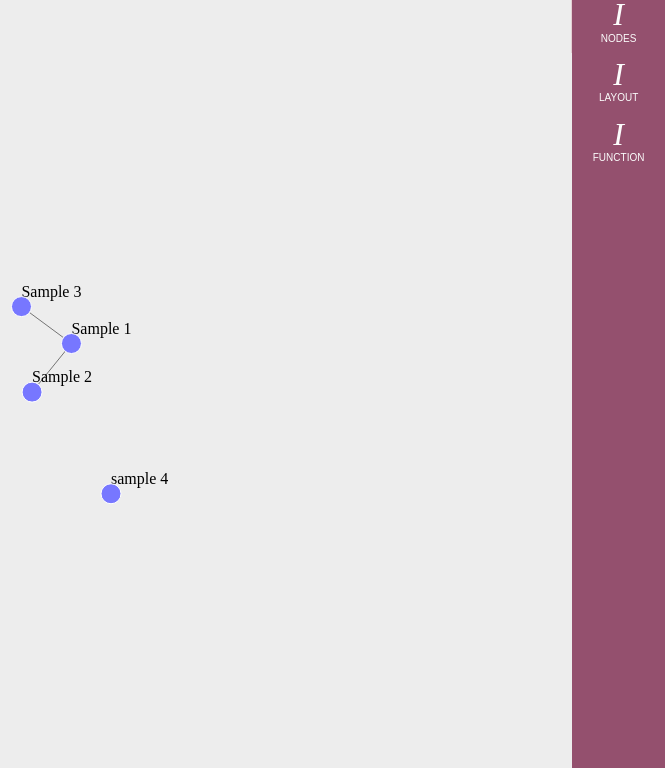
D3 v4 page, settled after 480 driven frames (8 s of simulated time); the page loaded 1 data file(s).


    	var c = null
        $(document).ready(function(){
            d3.json("sample.json", function(error, data){
            	if ( error ){
            		alert(error)
            	} else {
            		//alert(JSON.stringify(data))
            		c = new Graph()
            		//c.parent('#chart')
            		c.data(data)
            		c.draw()
            	}
            })
        })
    
// ── Graph.js
function Graph(){
/*
 * If 'new' was not used, use it.
 * Makes sure 'this' refers to instance scope
 */
if ( ! (this instanceof Graph) ){
	return new Graph()
}
//----------------
//Local Properties
//----------------
var _page = {
	width: null,
	height: null,
	parent: null,
	div: null,
	svg: null,
	tooltip: null
}
var _sel = {
	gNodes: null,
	gLinks: null,
	gLabels: null,
	selNodes: null,
	selLinks: null,
	selLabels: null,
	dragLink: null
}
var _data = {
	allNodes: null,
	allLinks: null,
	nodes: null,
	links: null,
	nodeFilter: [],
	linkFilter: [],
	sim: null
}
var _config = {
	'nodeMeasure' : 'sum',
	'showLabels' : true,
	'nodeMinSize' : 5,
	'nodeMaxSize' : 10,
	'forceScale' : 2,
	'linkMinSize' : 5,
	'linkMaxSize' : 1,
	'ttOffsetY' : 20,
	'dragMode' : 'pull'
}

/**
 * Generates UUIDs for Added Nodes
 */
function _generateUUID() { // Public Domain/MIT
    var d = new Date().getTime();
    if (typeof performance !== 'undefined' && typeof performance.now === 'function'){
        d += performance.now(); //use high-precision timer if available
    }
    return 'xxxxxxxx-xxxx-4xxx-yxxx-xxxxxxxxxxxx'.replace(/[xy]/g, function (c) {
        var r = (d + Math.random() * 16) % 16 | 0;
        d = Math.floor(d / 16);
        return (c === 'x' ? r : (r & 0x3 | 0x8)).toString(16);
    });
}

/**
 * Draw everything
 */
function _draw(){
	//Make a div to hold everything
	_makeDiv()
	//Get the sizes
	_page.width = _page.div.node().clientWidth
	_page.height = _page.div.node().clientHeight
	//Make the svg to draw in
	_page.svg = _page.div.append('svg')
		.attr('width','100%')
		.attr('height','100%')
	//Make some holding groups
	_sel.gLinks = _page.svg.append('g').attr('id','g-links')
	_sel.gLabels = _page.svg.append('g').attr('id','g-labels')
	_sel.gNodes = _page.svg.append('g').attr('id','g-nodes')
	//Draw the items
	_drawItems()
	_page.tooltip = _page.div.append('div').classed('tooltip',true)
	//Start the force simulation
	_startForceSim()
}

function _drawItems(){
	//Make the links selection and add the items
	_sel.selLinkss = _sel.gLinks.selectAll('line.link').data(_data.links)
	_sel.selLinkss.exit().remove()
	_sel.selLinkss.enter().append('line')
		.classed('link', true)
		.attr('stroke-width', _config.linkMaxSize)
	_sel.selLinkss = _sel.gLinks.selectAll('line.link')
	//Make the Nodes selection and add the items
	_sel.selNodes = _sel.gNodes.selectAll('circle.node').data(_data.nodes, function(d){ return d ? d.id : this.id; })
	_sel.selNodes.exit().remove()
	_sel.selNodes.enter().append('circle')
		.classed('node',true)
		.attr('r',_config.nodeMaxSize)
		//Add events for nodes
		.on('mouseover', _nodeMouseOver)
		.on('mouseout', _nodeMouseOut)
	_sel.selNodes = _sel.gNodes.selectAll('circle.node')
	//Make the Labels selection and add the items
	_sel.selLabels = _sel.gLabels.selectAll('text.label').data(_data.nodes, function(d){ return d ? d.id : this.id; })
	_sel.selLabels.exit().remove()
	_sel.selLabels.enter().append('text')
		.classed('label',true)
		.classed('hide', !_config.showLabels)
		.text(function(d) { return d && d.name ? d.name : '' })
	_sel.selLabels = _sel.gLabels.selectAll('text.label')
}

function _startForceSim(){
	_data.sim = d3.forceSimulation()
		.force('link', d3.forceLink()
			.id( function(d) { return d.id })
			.distance( _config.nodeMaxSize * 3 * _config.forceScale ))
		.force('charge', d3.forceManyBody()
				.strength(-60/*_config.nodeMaxSize * -_config.forceScale*/)
				.distanceMax(_config.nodeMaxSize * 8 * _config.forceScale))
		.force('collide', d3.forceCollide(_config.nodeMaxSize*2))
		.force('center', d3.forceCenter(_page.width/2, _page.height/2))
	
	//_data.sim.velocityDecay(0.6)
	_data.sim.on('tick', _simTick)
	_data.sim.nodes(_data.nodes)
	_data.sim.force('link').links(_data.links)
	
	_page.svg.call(d3.drag()
		.container(_page.svg.node())
		.subject( function(){ return _data.sim.find(d3.event.x, d3.event.y, 30) } )
		.on('start', _dragStart)
		.on('drag', _dragDrag)
		.on('end', _dragEnd)
	)
}

function _simTick(){
	_sel.selNodes
		.attr('cx', function(d){ return d.x })
		.attr('cy', function(d){ return d.y })
		
	_sel.selLinkss
		.attr('x1', function(d) { return d.source.x })
		.attr('y1', function(d) { return d.source.y })
		.attr('x2', function(d) { return d.target.x })
		.attr('y2', function(d) { return d.target.y })
		
	_sel.selLabels
		.attr('x', function(d) { return d.x })
		.attr('y', function(d) { return d.y - _config.nodeMaxSize })
}

//============
//Drag Related
//============
function _dragStart(){
	switch ( _config.dragMode ) {
	case 'pull': return _dragNodeStart();
	case 'link': return _dragLinkStart();
	default: return null;
	}
}
function _dragDrag(){
	switch ( _config.dragMode ) {
	case 'pull': return _dragNodedragged();
	case 'link': return _dragLinkDragged();
	default: return null;
	}
}
function _dragEnd(){
	switch ( _config.dragMode ) {
	case 'pull': return _dragNodeEnd();
	case 'link': return _dragLinkEnd();
	default: return null;
	}
}
//pull mode: A drag event is started
function _dragNodeStart(){
	if ( !d3.event.active ) _data.sim.alphaTarget(0.3).restart()
	d3.event.subject.fx = d3.event.subject.x
	d3.event.subject.fy = d3.event.subject.y
}
//pull mode: An item is being dragged
function _dragNodedragged(){
	d3.event.subject.fx = d3.event.x
	d3.event.subject.fy = d3.event.y
}
//pull mode: A drag event has ended
function _dragNodeEnd(){
	if ( !d3.event.active ) _data.sim.alphaTarget(0)
	d3.event.subject.fx = null
	d3.event.subject.fy = null
}
//Link Mode: Drag Start
function _dragLinkStart(){
	if ( !d3.event.active ){
		_sel.dragLink = _page.svg.append('line').classed('draglink',true)
			.attr('x1', d3.event.subject.x)
			.attr('y1', d3.event.subject.y)
			.attr('x2', d3.event.x)
			.attr('y2', d3.event.y)
	}
}
//Link Mode: Dragging
function _dragLinkDragged(){
	if ( _sel.dragLink ){
		_sel.dragLink.attr('x2', d3.event.x).attr('y2', d3.event.y)
	}
}
//Link Mode: Drag End
function _dragLinkEnd(){
	if ( !d3.event.active ){
		_sel.dragLink.remove()
		_sel.dragLink = null
		var found = _data.sim.find(d3.event.x, d3.event.y, 30)
		if ( found ){
			_data.links.push({
				source: d3.event.subject.id,
				target: found.id,
			})
			_drawItems()
			_data.sim.stop()
			_data.sim.force('link').links(_data.links)
			_data.sim.alpha(0.2).restart()
		}
	}
}

/**
 * What do do on a window resize
 */
function _resize(){
	_page.width = _page.div.node().clientWidth
	_page.height = _page.div.node().clientHeight
	_data.sim.force('center', d3.forceCenter(_page.width/2, _page.height/2))
	_data.sim.alphaTarget(0).restart()
}

/**
 * Mouse enters over a node
 */
function _nodeMouseOver(d_event){
	//var x = d3.event.pageX
	//var y = d3.event.pageY
	
	var linkTo = []
	var linkFrom = []
	
	_sel.selLinkss.classed('adj',function(d){
		if ( d.source.id == d_event.id ){
			linkTo[d.target.id] = 1
			return true
		}
		if ( d.target.id == d_event.id ){
			linkFrom[d.source.id] = 1
			return true
		}
		return false
	})
	_sel.selNodes.classed('adj',function(d){
		return linkTo[d.id] || linkFrom[d.id]
	})
	_sel.selNodes.classed('sel',function(d){
		return d.id == d_event.id
	})
	
	_page.tooltip.style('display','block').html(d_event.name)
	
	var ttHeight = _page.tooltip.node().clientHeight
	var ttWidth = _page.tooltip.node().clientWidth
	var ttx = d_event.x
	var tty = d_event.y
	if ( ttx - ttWidth/2 < 0 ) { ttx = 0 }
	else if ( ttx + ttWidth/2 > _page.width ) { ttx = _page.width - ttWidth }
	else { ttx = ttx - ttWidth/2 }
	if ( tty > _page.height / 2 ) { tty = tty - ttHeight - _config.ttOffsetY }
	else { tty = tty + _config.ttOffsetY }
	
	_page.tooltip.style('left', ttx+'px').style('top', tty+'px')
}

/**
 * Mouse exits a node
 */
function _nodeMouseOut(){
	_page.tooltip.style ('display','none')
	_sel.selLinkss.classed('adj',false)
	_sel.selNodes.classed('sel adj',false)
}


function _addNode(){
	_data.nodes.push({
		id: _generateUUID,
		name: 'New Node',
		x: _page.width/2,
		y: _page.height/2
	})
	_drawItems()
	_data.sim.stop()
	_data.sim.nodes(_data.nodes)
	_data.sim.alpha(0.2).restart()
}

function _resetPositions(){
	_data.sim.stop()
	_data.nodes.forEach(function(d){
		d.x = Math.random() * (_page.width-200) + 100
		d.y = Math.random() * (_page.height-200) + 100
		d.vx = 0
		d.vy = 0
	})
	_data.sim.alpha(0.5).restart()
}

function _bringNodesIntoVisible(){
	_data.sim.stop()
	_data.nodes.forEach(function(d,i){
		if ( d.x < 25 ){ d.x = 25 + ( Math.random() * (_page.width*0.1) ) }
		else if ( d.x > _page.width -25 ){ d.x =  _page.width - 25 - (Math.random() * (_page.width*0.1)) }
		if ( d.y < 25 ){ d.y = 25 + ( Math.random() * (_page.height*0.1) ) }
		else if ( d.y > _page.height -25 ) { d.y =  _page.height -25 - (Math.random() * (_page.height*0.1)) }
	})
	_data.sim.alpha(0.5).restart()
	//_simTick()
}


function _prepareData(_){
	_data.nodeFilter = []
	_data.linkFilter = []
	//Check if no parameters
	if ( !arguments.length ){
		_data.allNodes = []
		_data.allLinks = []
	}
	if ( _.nodes ){
		_data.allNodes = _.nodes
	}
	if ( _.links ){
		_data.allLinks = _.links
	}
	if ( !_data.allNodes ) { _data.allNodes = [] }
	if ( !_data.allLinks ) { _data.allLinks = []}
	_data.nodes = _data.allNodes
	_data.links = _data.allLinks
}

function _filterData(){
	_data.nodes = _data.allNodes.filter((o)=>{
		var match = _data.nodeFilter.length < 1
		_data.nodeFilter.forEach((f)=>{
			if ( f.field ) {
				match = match || (o[f.field] && o[f.field].includes && o[f.field].includes(f.filter))
				if ( match ) { return }
			}
			for ( var prop in o ) {
				match = match || (o[prop] && o[prop].includes && o[prop].includes(f.filter))
				if ( match ) { return }
			}
		})
		return match
	})
	_data.links = _data.allLinks.filter((o)=>{
		var match = _data.linkFilter.length < 1
		_data.linkFilter.forEach((f)=>{
			if ( f.field ) {
				match = match || (o[f.field] && o[f.field].includes && o[f.field].includes(f.filter))
				if ( match ) { return }
			}
			for ( var prop in o ) {
				match = match || (o[prop] && o[prop].includes && o[prop].includes(f.filter))
				if ( match ) { return }
			}
		})
		return match
	})
	_data.links = _data.links.filter((o)=>{
		var source = false;
		var target = false;
		_data.nodes.forEach((n)=>{
			source = source || o.source.id === n.id
			target = target || o.target.id === n.id
		})
		return source && target
	})
	_drawItems()
}

function _makeDiv(_){
	//Check if no parameter
	if ( !arguments.length ){
		//See if there is already a parent that is a selection
		if ( typeof _page.parent == 'undefined' || !(_page.parent instanceof d3.selection) ){
			//If not, use body
			_page.parent = d3.select('body')
		}
	}
	//Else, Check if parameter is a selection
	else if ( _ instanceof d3.selection ){
		_page.parent = _;
	}
	//Else, see if it can be selected
	else {
		try { _page.parent = d3.select(_) }
		catch(e) { _page.parent = d3.select('body') }
	}
	//Now, we know we have a parent that is a selection
	//If we have a div, remove it
	if ( typeof _page.div != 'undefined' && _page.div !== null ){
		_page.div.remove()
	}
	//Make a div for the parent
	_page.div = _page.parent.append('div').classed('graph',true)
}
//================
//Object to Return
//================
var chart = {
	//--------------
	//Expose Methods
	//--------------
	draw: _draw,
	addNode: _addNode,
	resetPositions: _resetPositions,
	bringNodesIntoVisible: _bringNodesIntoVisible,
	//-------------------
	//Getters and Setters
	//-------------------
	/**
	 * The parent of that chart area
	 */
	parent: function(_){
		if ( !arguments.length ) { return _page.parent }
		_makeDiv(_)
		return this
	},
	/**
	 * The data to be used
	 */
	data: function(_){
		if ( !arguments.length ) { 
			let data = {}
			return data
		}
		_prepareData(_)
		return this
	},
	dragMode: function(_){
		if ( !arguments.length ) { return _config.dragMode }
		_config.dragMode = _
		return this
	},
	showLabels: function(_){
		if ( !arguments.length ) { return _config.showLabels }
		_config.showLabels = _
		_sel.selLabels.classed('hide', !_config.showLabels)
		return this
	},
	filterNodes: function(_){
		if ( !arguments.length ) { return _data.nodeFilter }
		if ( _===null ){ _data.nodeFilter = [] }
		else {
			var field = arguments[1] || null;
			_data.nodeFilter.push({field: field, filter: _})
		}
		_filterData()
		if ( _===null ) { _resetPositions() }
		return this
	},
	filterLinks: function(_){
		if ( !arguments.length ) { return _data.linkFilter }
		if ( _===null ){ _data.linkFilter = [] }
		else {
			var field = arguments[1] || null;
			_data.linkFilter.push({field: field, filter: _})
		}
		_filterData()
		if ( _===null ) { _resetPositions() }
		return this
	}
}
//-------------
//One-Time Runs
//-------------
//Add resize event listener
d3.select(window).on('resize', _resize)
/*
 * Set the returned object's prototype to TimeScatter()'s prototype
 * All it really does is make instanceof TimeScatter return true
 */
chart.__proto__ = this.__proto__
//----------------
//Return the Chart
//----------------
return chart
}

### data: sample.json
{
 "nodes": [
  {
   "id": "0",
   "name": "Sample 1",
   "type": "Thing A"
  },
  {
   "id": "1",
   "name": "Sample 2",
   "type": "Thing B"
  },
  {
   "id": "2",
   "name": "Sample 3",
   "type": "Thing A"
  },
  {
   "id": "3",
   "name": "sample 4",
   "type": "Thing A"
  }
 ],
 "links": [
  {
   "source": "0",
   "target": "1",
   "rel": "Has a",
   "val": 10
  },
  {
   "source": "0",
   "target": "2",
   "rel": "Has a",
   "val": 15
  }
 ]
}